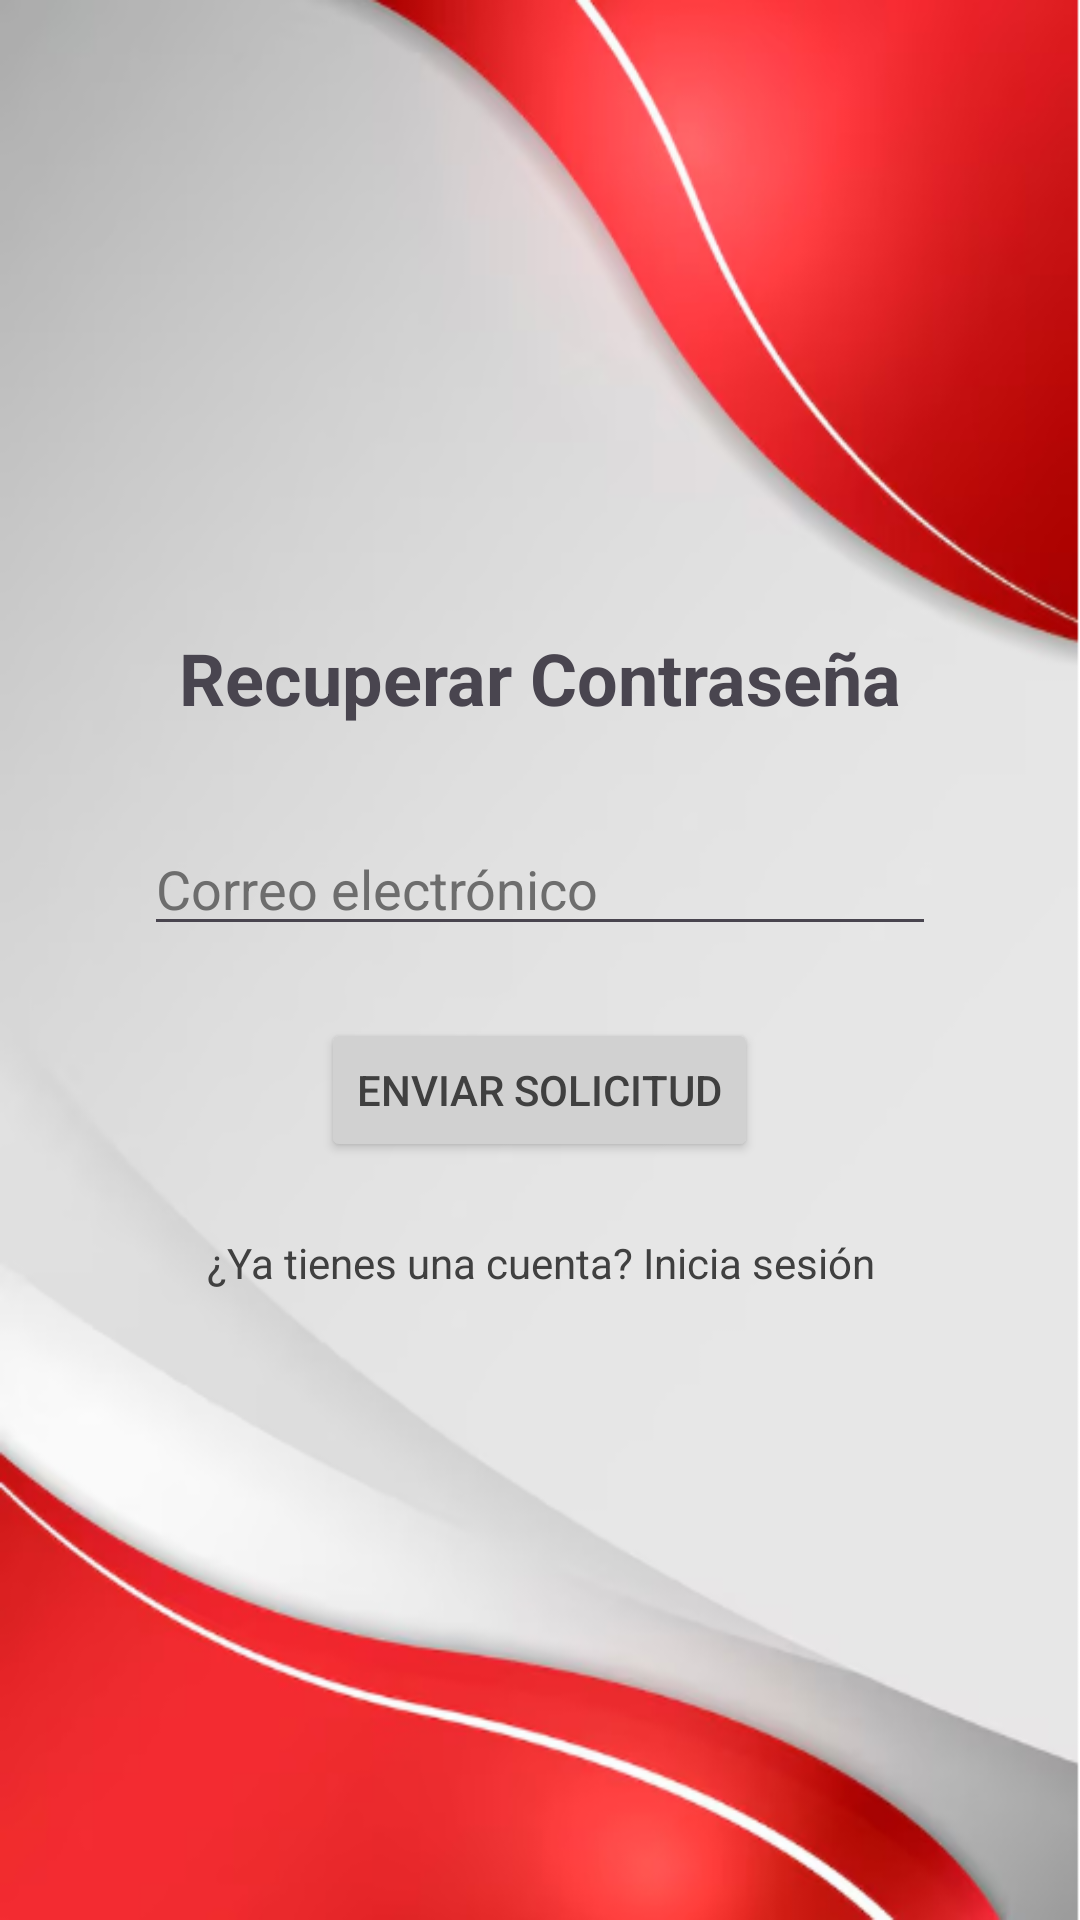

Android layout source for this screen:
<!-- AndroidManifest.xml: application theme Theme.Intento8 -->
<!-- res/layout/activity_recuperar.xml -->
<?xml version="1.0" encoding="utf-8"?>
<LinearLayout
    xmlns:android="http://schemas.android.com/apk/res/android"
    xmlns:tools="http://schemas.android.com/tools"
    android:id="@+id/recuperar"
    android:layout_width="match_parent"
    android:layout_height="match_parent"
    android:orientation="vertical"
    android:gravity="center"
    android:background="@drawable/fondo"
    android:padding="16dp">

    <TextView
        android:layout_width="wrap_content"
        android:layout_height="wrap_content"
        android:text="Recuperar Contraseña"
        android:textSize="24sp"
        android:textStyle="bold"
        android:layout_marginBottom="24dp" />

    <EditText
        android:id="@+id/recovery_email"
        android:layout_width="match_parent"
        android:layout_height="wrap_content"
        android:hint="Correo electrónico"
        android:inputType="textEmailAddress"
        android:textColorHint="#6D6D6D"
        android:layout_marginTop="8dp"
        android:layout_marginStart="32dp"
        android:layout_marginEnd="32dp" />

    <Button
        android:id="@+id/recovery_button"
        android:layout_width="wrap_content"
        android:layout_height="wrap_content"
        android:text="Enviar Solicitud"
        android:backgroundTint="@color/buttonColor"
        android:textColor="#404040"
        android:layout_marginTop="24dp" />

    <TextView
        android:id="@+id/backlogin"
        android:layout_width="wrap_content"
        android:layout_height="wrap_content"
        android:layout_marginTop="24dp"
        android:text="¿Ya tienes una cuenta? Inicia sesión"
        android:textColor="#404040"
        android:textSize="14sp"
        android:textAlignment="center"
        android:clickable="true" />

</LinearLayout>
<!-- resources referenced by this layout -->
<resources>
  <color name="buttonColor">#D1D1D1</color>
  <!-- drawable fondo: png bitmap (drawable, 175917 bytes) -->
  <style name="Theme.Intento8" parent="Base.Theme.Intento8" />
  <style name="Base.Theme.Intento8" parent="Theme.Material3.DayNight.NoActionBar">
          
          
      </style>
</resources>
